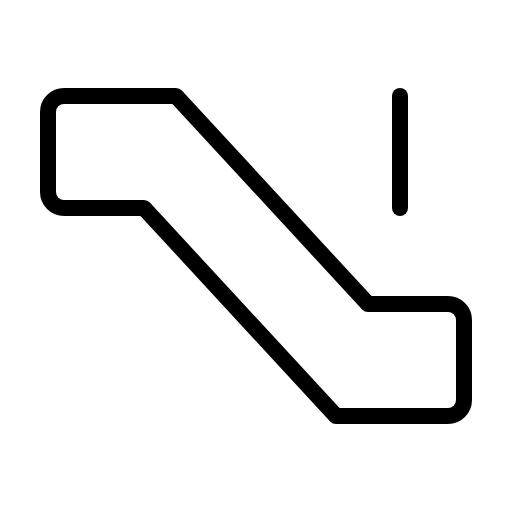
t = 0.00 s
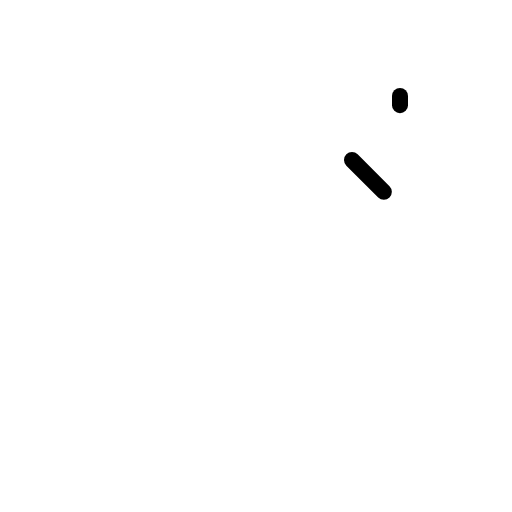
t = 0.60 s
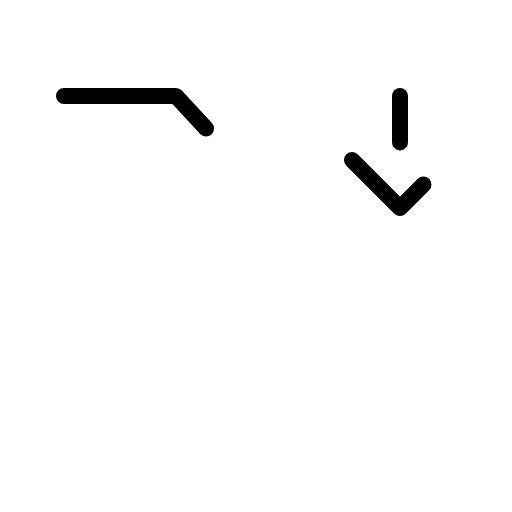
t = 0.98 s
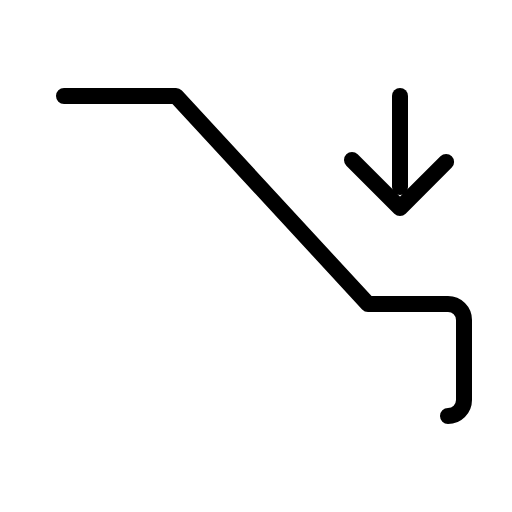
t = 1.35 s
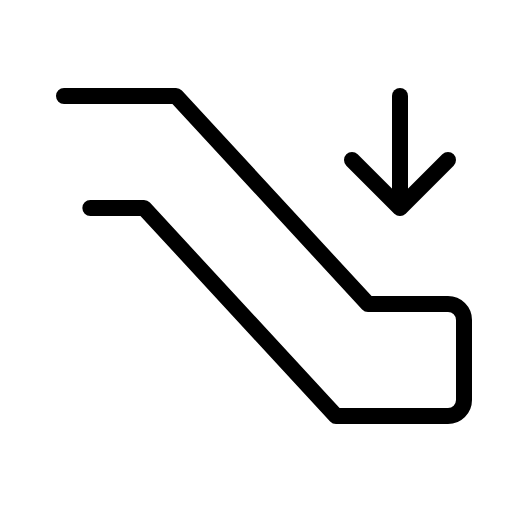
t = 1.73 s
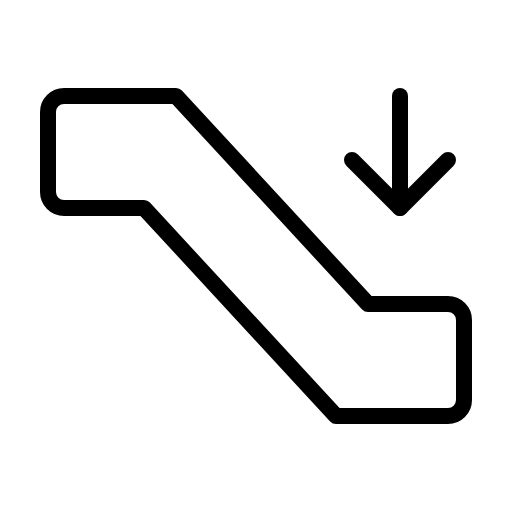
t = 2.10 s

The animated SVG that drew these frames (rendered in a browser with its animation timeline set to each time). Animation: 1 CSS @keyframes rule; one cycle of 2.10 s.

<svg xmlns="http://www.w3.org/2000/svg" viewBox="0 0 256 256">
  <style>
    .draw-line {
      stroke-dasharray: 1;
      stroke-dashoffset: 0;
    }
    svg:hover .draw-line {
      animation: phosphor-draw-in 1.5s ease-in-out forwards;
    }
    @keyframes phosphor-draw-in {
      from { stroke-dashoffset: 1; }
      to { stroke-dashoffset: 0; }
    }
  </style><rect width="256" height="256" fill="none"/><polyline points="176 80 200 104 224 80" fill="none" stroke="currentColor" stroke-linecap="round" stroke-linejoin="round" stroke-width="8" class="draw-line" pathLength="1" style="animation-delay: 0s"/><line x1="200" y1="48" x2="200" y2="104" fill="none" stroke="currentColor" stroke-linecap="round" stroke-linejoin="round" stroke-width="8" class="draw-line" pathLength="1" style="animation-delay: 0.3s"/><path d="M32,48H88l96,104h40a8,8,0,0,1,8,8v40a8,8,0,0,1-8,8H168L72,104H32a8,8,0,0,1-8-8V56A8,8,0,0,1,32,48Z" fill="none" stroke="currentColor" stroke-linecap="round" stroke-linejoin="round" stroke-width="8" class="draw-line" pathLength="1" style="animation-delay: 0.6s"/></svg>
